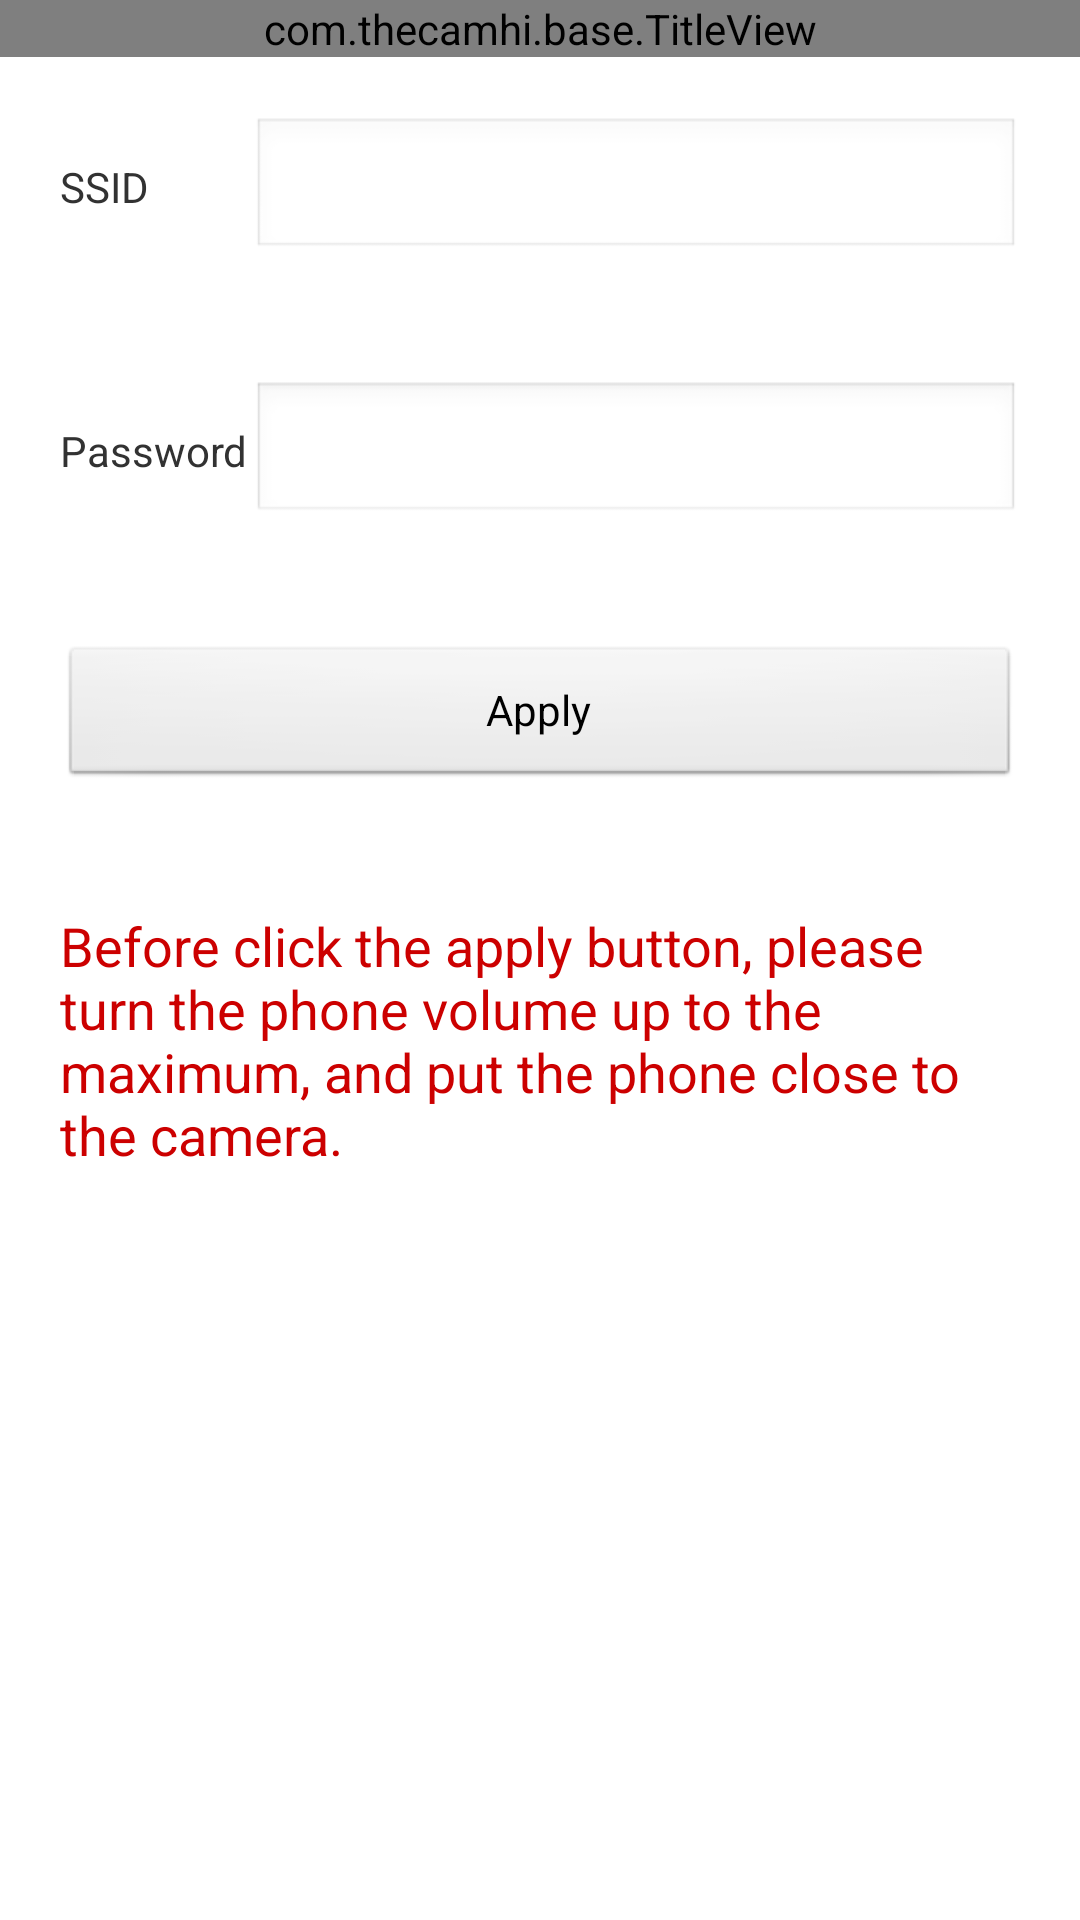

Reconstruct the res/layout file that produces this screen, plus the resources it refers to.
<!-- AndroidManifest.xml: application theme AppTheme -->
<!-- res/layout/wifi_set_one_key.xml -->
<?xml version="1.0" encoding="utf-8"?>
<LinearLayout xmlns:android="http://schemas.android.com/apk/res/android"
    android:layout_width="match_parent"
    android:layout_height="match_parent"
    android:orientation="vertical" >

    <com.thecamhi.base.TitleView
        android:id="@+id/title_top"
        android:layout_width="match_parent"
        android:layout_height="wrap_content" />

    <LinearLayout
        android:layout_width="match_parent"
        android:layout_height="wrap_content"
        android:layout_margin="@dimen/px_20"
        android:orientation="horizontal" >

        <TextView
            android:layout_width="0dip"
            android:layout_height="wrap_content"
            android:layout_weight="1"
            android:text="@string/ssid" />

        <EditText
            android:id="@+id/wifi_ssid_et"
            android:layout_width="0dip"
            android:layout_height="wrap_content"
            android:layout_weight="4"
            android:enabled="false" />
    </LinearLayout>

    <LinearLayout
        android:layout_width="match_parent"
        android:layout_height="wrap_content"
        android:layout_margin="@dimen/px_20"
        android:orientation="horizontal" >

        <TextView
            android:layout_width="0dip"
            android:layout_height="wrap_content"
            android:layout_weight="1"
            android:text="@string/psw" />

        <EditText
            android:id="@+id/psw_wifi_et"
            android:layout_width="0dip"
            android:layout_height="wrap_content"
            android:layout_weight="4"
            android:inputType="textPassword" />
    </LinearLayout>

    <Button
        android:id="@+id/setting_wifi_btn"
        android:layout_width="match_parent"
        android:layout_height="wrap_content"
        android:layout_margin="@dimen/px_20"
        android:text="@string/application" />

    <TextView
        android:layout_width="wrap_content"
        android:layout_height="wrap_content"
        android:layout_margin="@dimen/px_20"
        android:text="@string/tips_one_key_setting"
        android:textSize="18sp"
        android:textColor="@android:color/holo_red_dark" />

</LinearLayout>
<!-- resources referenced by this layout -->
<resources>
  <dimen name="px_20">20dip</dimen>
  <string name="application">Apply</string>
  <string name="psw">Password</string>
  <string name="ssid">SSID</string>
  <string name="tips_one_key_setting">        		Before click the apply button, 
  				please turn the phone volume up to the maximum, 
  				and put the phone close to the camera.</string>
  <style name="AppTheme" parent="AppBaseTheme">
          <item name="android:windowNoTitle">true</item>
      </style>
  <style name="AppBaseTheme" parent="android:Theme.Light">
          
      </style>
</resources>
